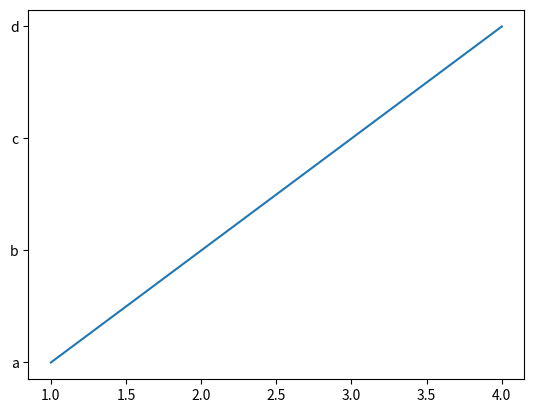

The matplotlib source for this figure:
import matplotlib.pyplot as plt

plt.figure(1)
yticks=['a','b','c','d']
x=[1,2,3,4]
y=[1,2,3,4]
plt.plot(x,y)
plt.yticks(y,yticks)
plt.show()